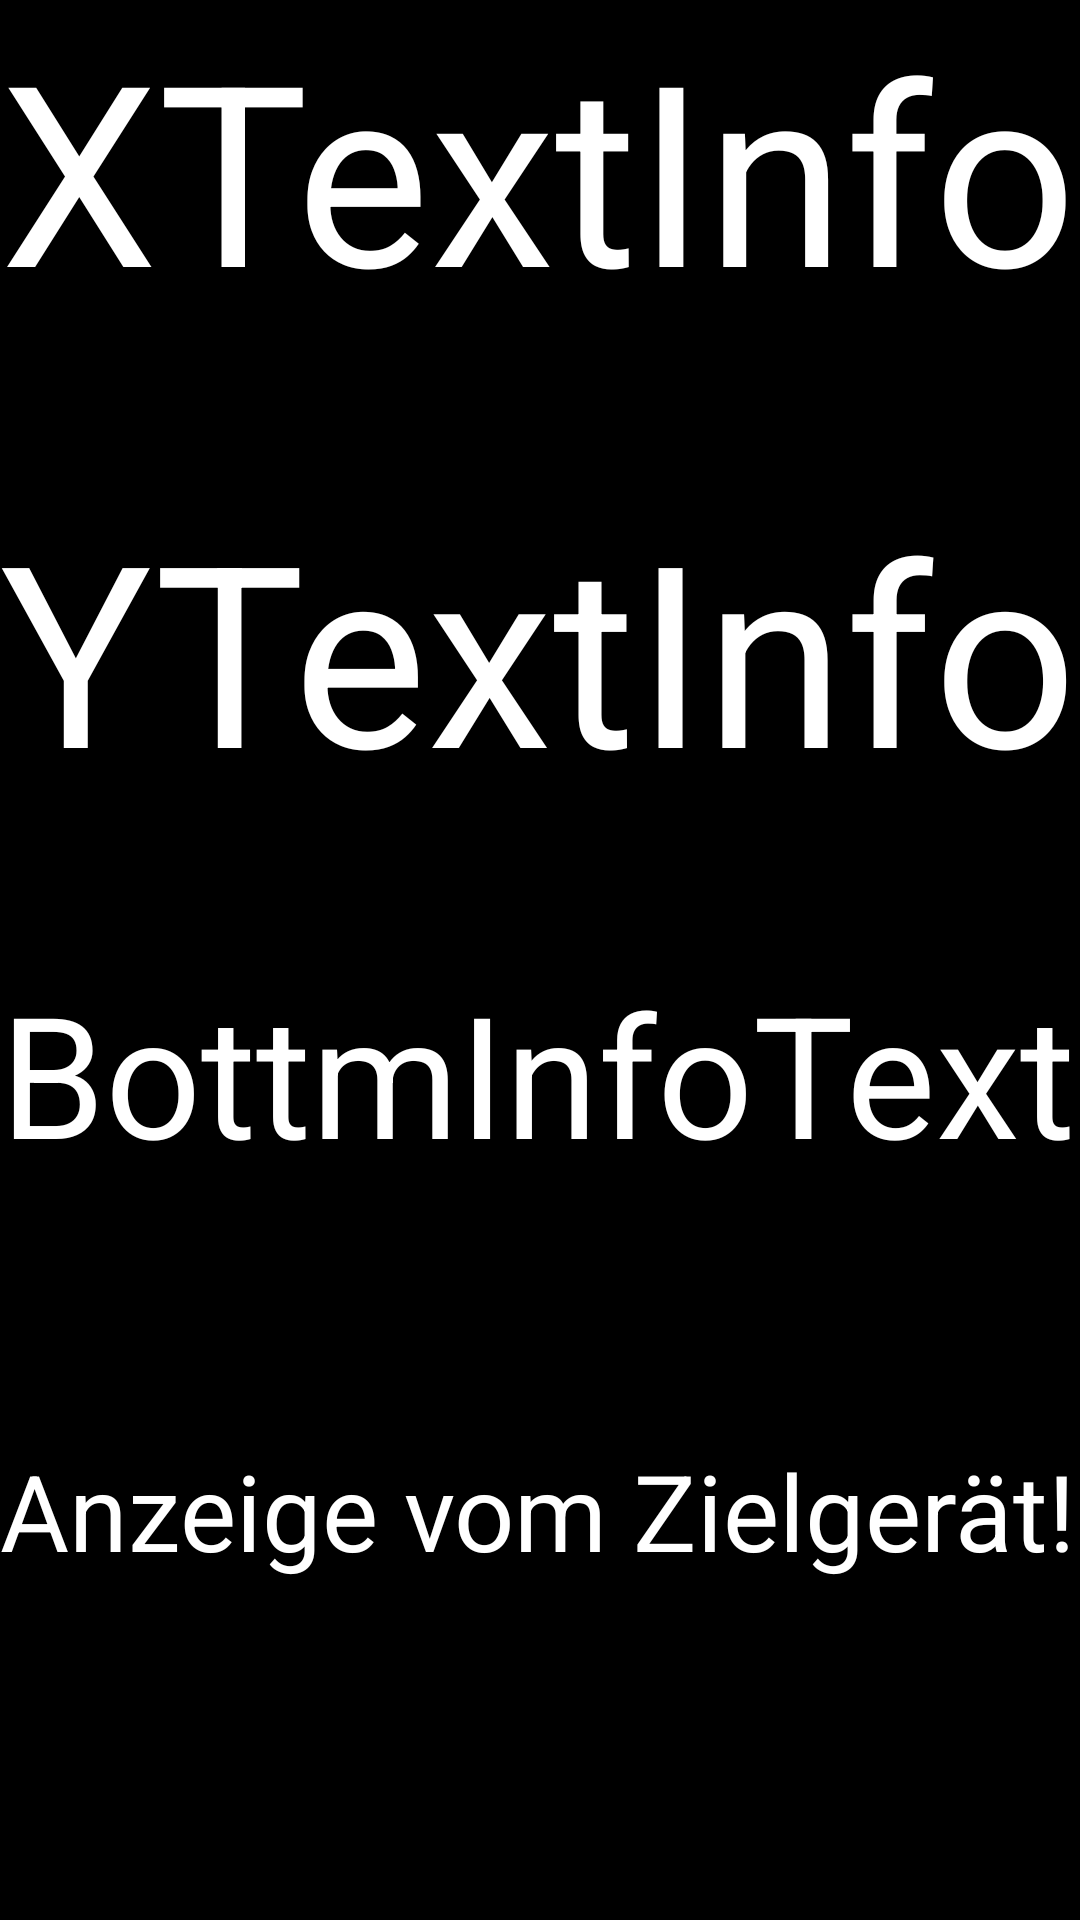

This screen was rendered from an Android layout file. Write that file and the resources it references.
<!-- AndroidManifest.xml: application theme AppTheme -->
<!-- res/layout/fragment_info_text.xml -->
<LinearLayout xmlns:android="http://schemas.android.com/apk/res/android"
              xmlns:app="http://schemas.android.com/apk/res-auto"
             xmlns:tools="http://schemas.android.com/tools" android:orientation="vertical"
             android:layout_width="match_parent"
             android:layout_height="match_parent"
              android:background="@android:color/black"
             tools:context="fh_swf.mechatronik.fragments.InfoTextFragment">

    <TextView
            android:text="XTextInfo"
            android:layout_width="match_parent"
            android:layout_height="0dp"
            android:id="@+id/infoTextTop"
            android:textColor="@android:color/white"
            android:layout_weight="1"
            android:autoSizeTextType="uniform"/>
    <TextView
            android:text="YTextInfo"
            android:layout_width="match_parent"
            android:layout_height="0dp" android:id="@+id/infoTextMiddle"
            android:textColor="@android:color/white"
            android:layout_weight="1"
            android:autoSizeTextType="uniform"/>
    <TextView
        android:text="BottmInfoText"
        android:maxLines="1"
        android:layout_width="match_parent"
        android:layout_height="0dp" android:id="@+id/infoTextBottom"
        android:textColor="@android:color/white"
        android:layout_weight="1"
        android:autoSizeTextType="uniform"/>

    <TextView
            android:text="Anzeige vom Zielgerät!"
            android:maxLines="1"
            android:layout_width="match_parent"
            android:layout_height="0dp" android:id="@+id/infoTextTarget"
            android:textColor="@android:color/white"
            android:layout_weight="1"
            android:autoSizeTextType="uniform"/>

</LinearLayout>
<!-- resources referenced by this layout -->
<resources>
  <style name="AppTheme" parent="Theme.AppCompat.Light.DarkActionBar">
          
          <item name="colorPrimary">@color/colorPrimary</item>
          <item name="colorPrimaryDark">@color/colorPrimaryDark</item>
          <item name="colorAccent">@color/colorAccent</item>
      </style>
  <!-- not gathered from this repository: default colours our renderer supplied (Android Studio template values) -->
  <color name="colorPrimary">#FF6200EE</color>
  <color name="colorPrimaryDark">#FF3700B3</color>
  <color name="colorAccent">#FF03DAC5</color>
</resources>
